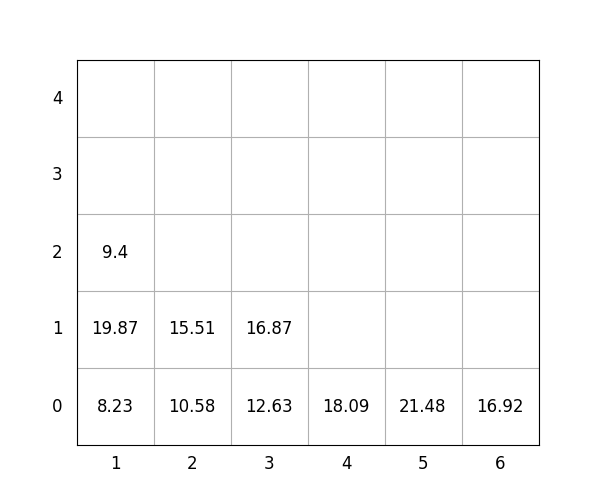

The table this chart was drawn from, first rows:
idx, loc_x, loc_y, loc_z, weight, group, score, seq, reloc, size(ft)
1, 4, 0, 0, 18.09, 3, 318.1, 0, 0, 20
2, 5, 0, 0, 21.48, 3, 321.5, 0, 0, 20
3, 1, 0, 0, 8.23, 0, 8.23, 0, 0, 20
4, 3, 0, 0, 12.63, 3, 312.6, 0, 0, 20
5, 2, 0, 0, 10.58, 3, 310.6, 0, 0, 20
6, 3, 0, 1, 16.87, 3, 316.9, 1, 0, 20
7, 1, 0, 1, 19.87, 2, 219.9, 2, 0, 20
8, 6, 0, 0, 16.92, 2, 216.9, 3, 0, 20
9, 1, 0, 2, 9.4, 3, 309.4, 4, 0, 20
10, 2, 0, 1, 15.51, 3, 315.5, 5, 0, 20
